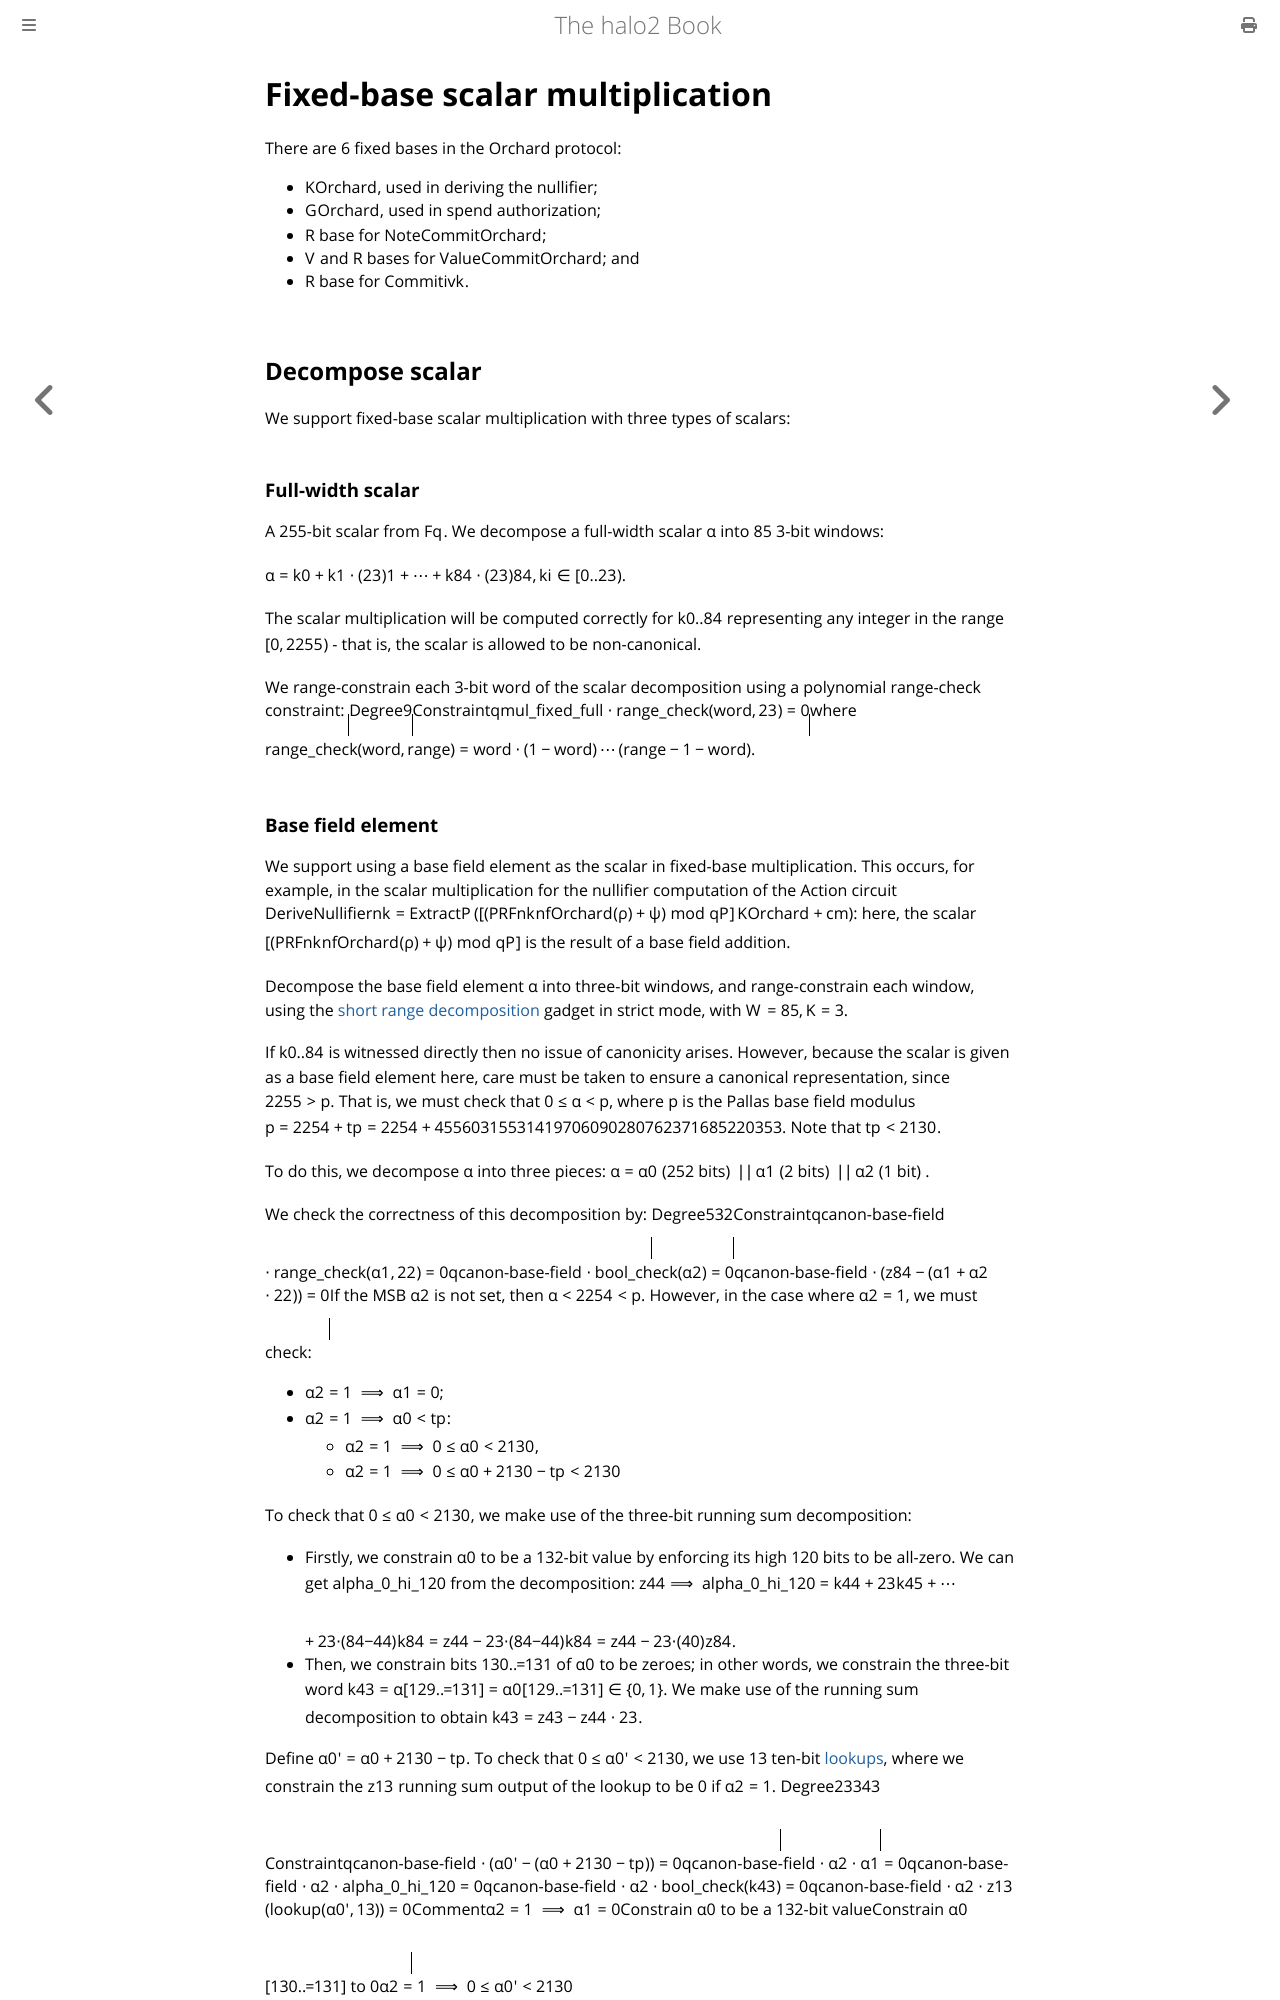

repository: upbqdn/halo2 · page: design/gadgets/ecc/fixed-base-scalar-mul.html · generator: mdbook

# Fixed-base scalar multiplication

There are $6$ fixed bases in the Orchard protocol:
- $\mathcal{K}^{\mathsf{Orchard}}$, used in deriving the nullifier;
- $\mathcal{G}^{\mathsf{Orchard}}$, used in spend authorization;
- $\mathcal{R}$ base for $\mathsf{NoteCommit}^{\mathsf{Orchard}}$;
- $\mathcal{V}$ and $\mathcal{R}$ bases for $\mathsf{ValueCommit}^{\mathsf{Orchard}}$; and
- $\mathcal{R}$ base for $\mathsf{Commit}^{\mathsf{ivk}}$.
## Decompose scalar
We support fixed-base scalar multiplication with three types of scalars:
### Full-width scalar
A $255$-bit scalar from $\mathbb{F}_q$. We decompose a full-width scalar $\alpha$ into $85$ $3$-bit windows:

$$\alpha = k_0 + k_1 \cdot (2^3)^1 + \cdots + k_{84} \cdot (2^3)^{84}, k_i \in [0..2^3).$$

The scalar multiplication will be computed correctly for $k_{0..84}$ representing any
integer in the range $[0, 2^{255})$ - that is, the scalar is allowed to be non-canonical.

We range-constrain each $3$-bit word of the scalar decomposition using a polynomial range-check constraint:
$$
\begin{array}{|c|l|}
\hline
\text{Degree} & \text{Constraint} \\\hline
9 & q_\texttt{mul\_fixed\_full} \cdot \RangeCheck{\text{word}}{2^3} = 0 \\\hline
\end{array}
$$
where $\RangeCheck{\text{word}}{\texttt{range}} = \text{word} \cdot (1 - \text{word}) \cdots (\texttt{range} - 1 - \text{word}).$
